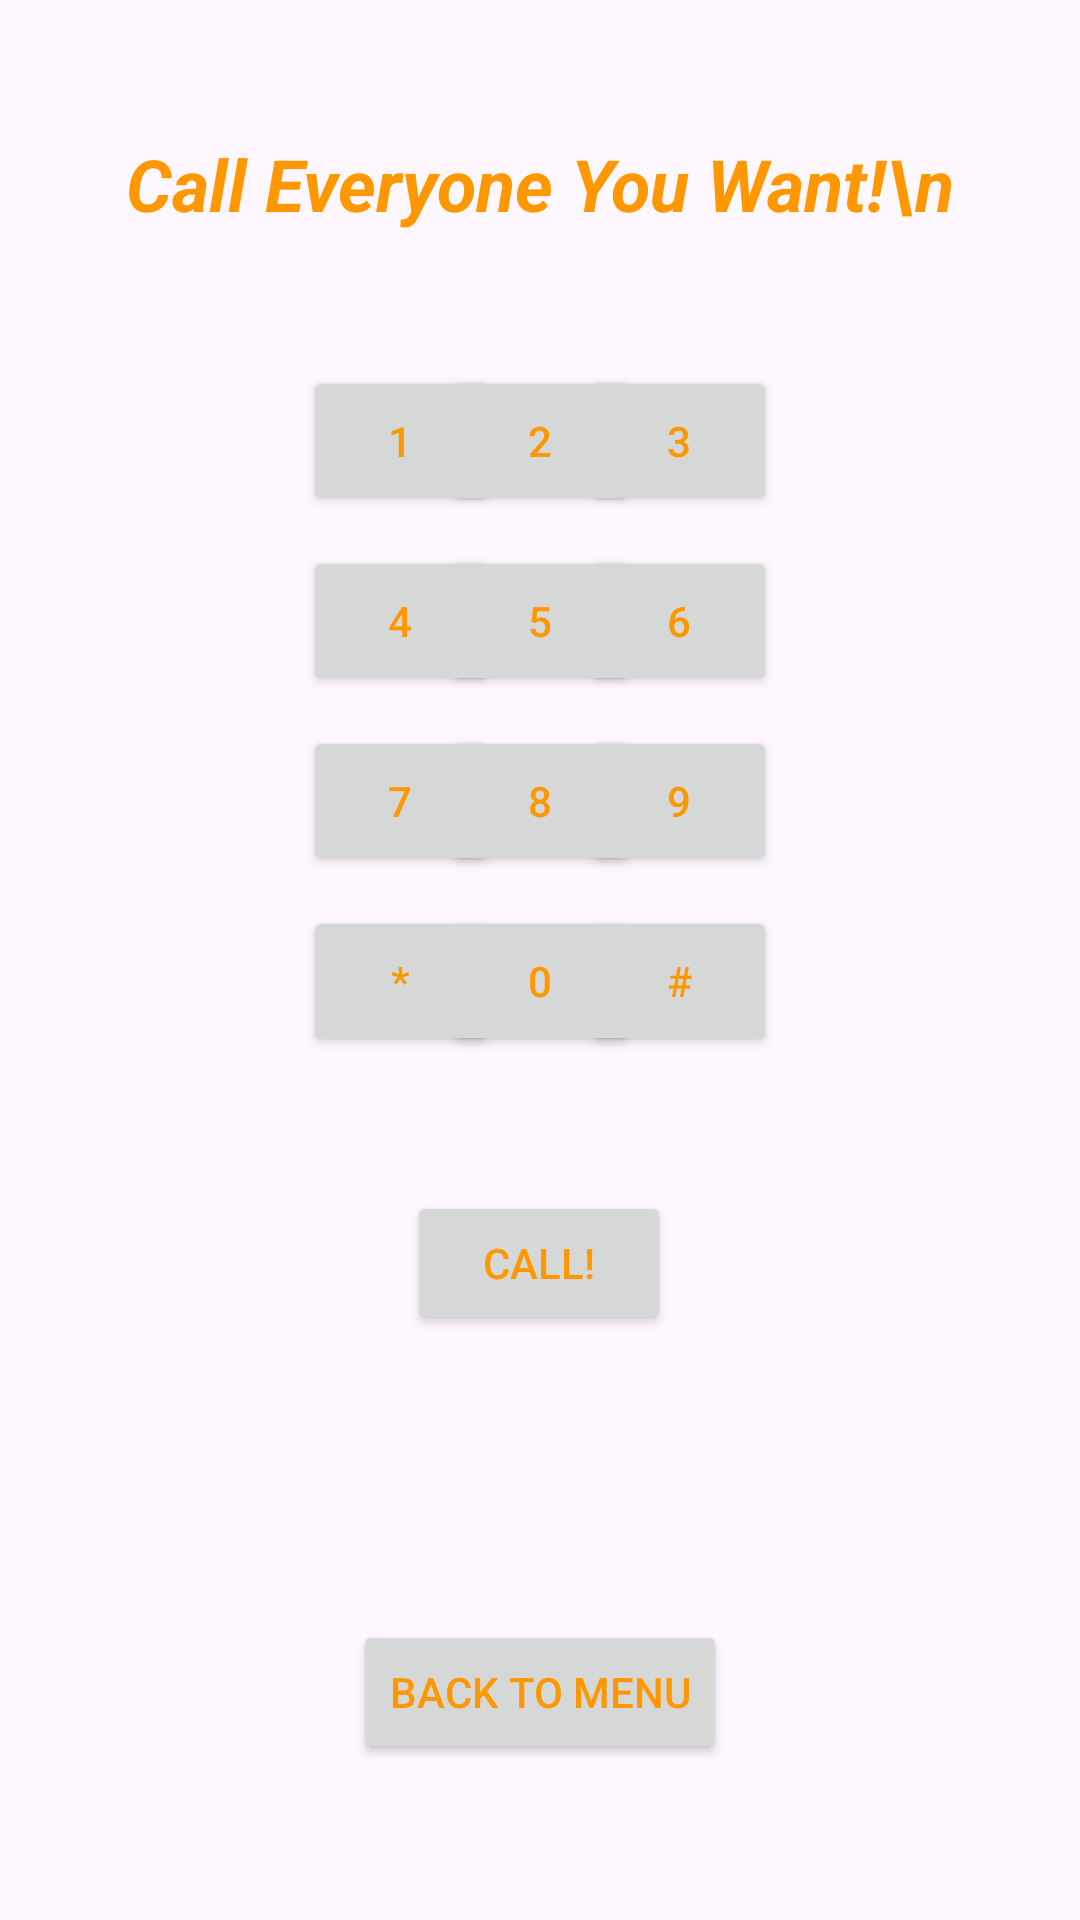

Produce the Android XML layout that renders to this screen, including the resource entries it uses.
<!-- AndroidManifest.xml: application theme Theme.PredefinedContracts -->
<!-- res/layout/activity_call.xml -->
<?xml version="1.0" encoding="utf-8"?>
<androidx.constraintlayout.widget.ConstraintLayout xmlns:android="http://schemas.android.com/apk/res/android"
    xmlns:app="http://schemas.android.com/apk/res-auto"
    xmlns:tools="http://schemas.android.com/tools"
    android:id="@+id/main"
    android:layout_width="match_parent"
    android:layout_height="match_parent"
    tools:context=".Call_Activity">

    <TextView
        android:id="@+id/calltitle"
        android:layout_width="wrap_content"
        android:layout_height="wrap_content"
        android:layout_marginStart="79dp"
        android:layout_marginTop="45dp"
        android:layout_marginEnd="79dp"
        android:gravity="center"
        android:text="Call Everyone You Want!\n"
        android:textColor="#FF9800"
        android:textSize="24sp"
        android:textStyle="bold|italic"
        app:layout_constraintEnd_toEndOf="parent"
        app:layout_constraintStart_toStartOf="parent"
        app:layout_constraintTop_toTopOf="parent" />

    <Button
        android:id="@+id/dial1"
        android:layout_width="65dp"
        android:layout_height="50dp"
        android:layout_marginStart="101dp"
        android:layout_marginTop="122dp"
        android:text="1"
        android:textColor="#FF9800"
        app:layout_constraintStart_toStartOf="parent"
        app:layout_constraintTop_toTopOf="parent" />

    <Button
        android:id="@+id/dial2"
        android:layout_width="65dp"
        android:layout_height="50dp"
        android:layout_marginTop="122dp"
        android:text="2"
        android:textColor="#FF9800"
        app:layout_constraintEnd_toEndOf="parent"
        app:layout_constraintStart_toStartOf="parent"
        app:layout_constraintTop_toTopOf="parent" />

    <Button
        android:id="@+id/dial3"
        android:layout_width="65dp"
        android:layout_height="50dp"
        android:layout_marginTop="122dp"
        android:layout_marginEnd="101dp"
        android:text="3"
        android:textColor="#FF9800"
        app:layout_constraintEnd_toEndOf="parent"
        app:layout_constraintTop_toTopOf="parent" />

    <Button
        android:id="@+id/dial4"
        android:layout_width="65dp"
        android:layout_height="50dp"
        android:layout_marginStart="101dp"
        android:layout_marginTop="182dp"
        android:text="4"
        android:textColor="#FF9800"
        app:layout_constraintStart_toStartOf="parent"
        app:layout_constraintTop_toTopOf="parent" />

    <Button
        android:id="@+id/dial5"
        android:layout_width="65dp"
        android:layout_height="50dp"
        android:layout_marginTop="182dp"
        android:text="5"
        android:textColor="#FF9800"
        app:layout_constraintEnd_toEndOf="parent"
        app:layout_constraintStart_toStartOf="parent"
        app:layout_constraintTop_toTopOf="parent" />

    <Button
        android:id="@+id/dial6"
        android:layout_width="65dp"
        android:layout_height="50dp"
        android:layout_marginTop="182dp"
        android:layout_marginEnd="101dp"
        android:text="6"
        android:textColor="#FF9800"
        app:layout_constraintEnd_toEndOf="parent"
        app:layout_constraintTop_toTopOf="parent" />

    <Button
        android:id="@+id/dial7"
        android:layout_width="65dp"
        android:layout_height="50dp"
        android:layout_marginStart="101dp"
        android:layout_marginTop="242dp"
        android:text="7"
        android:textColor="#FF9800"
        app:layout_constraintStart_toStartOf="parent"
        app:layout_constraintTop_toTopOf="parent" />

    <Button
        android:id="@+id/dial8"
        android:layout_width="65dp"
        android:layout_height="50dp"
        android:layout_marginTop="242dp"
        android:text="8"
        android:textColor="#FF9800"
        app:layout_constraintEnd_toEndOf="parent"
        app:layout_constraintStart_toStartOf="parent"
        app:layout_constraintTop_toTopOf="parent" />

    <Button
        android:id="@+id/dial9"
        android:layout_width="65dp"
        android:layout_height="50dp"
        android:layout_marginTop="242dp"
        android:layout_marginEnd="101dp"
        android:text="9"
        android:textColor="#FF9800"
        app:layout_constraintEnd_toEndOf="parent"
        app:layout_constraintTop_toTopOf="parent" />

    <Button
        android:id="@+id/dialast"
        android:layout_width="65dp"
        android:layout_height="50dp"
        android:layout_marginStart="101dp"
        android:layout_marginTop="302dp"
        android:text="*"
        android:textColor="#FF9800"
        app:layout_constraintStart_toStartOf="parent"
        app:layout_constraintTop_toTopOf="parent" />

    <Button
        android:id="@+id/dial0"
        android:layout_width="65dp"
        android:layout_height="50dp"
        android:layout_marginTop="302dp"
        android:text="0"
        android:textColor="#FF9800"
        app:layout_constraintEnd_toEndOf="parent"
        app:layout_constraintStart_toStartOf="parent"
        app:layout_constraintTop_toTopOf="parent" />

    <Button
        android:id="@+id/dialhash"
        android:layout_width="65dp"
        android:layout_height="50dp"
        android:layout_marginTop="302dp"
        android:layout_marginEnd="101dp"
        android:text="#"
        android:textColor="#FF9800"
        app:layout_constraintEnd_toEndOf="parent"
        app:layout_constraintTop_toTopOf="parent" />

    <Button
        android:id="@+id/callbutton"
        android:layout_width="wrap_content"
        android:layout_height="wrap_content"
        android:layout_marginStart="161dp"
        android:layout_marginTop="45dp"
        android:layout_marginEnd="162dp"
        android:text="Call!"
        android:textColor="#FF9800"
        app:layout_constraintEnd_toEndOf="parent"
        app:layout_constraintStart_toStartOf="parent"
        app:layout_constraintTop_toBottomOf="@+id/dialast" />

    <Button
        android:id="@+id/tomenubutton_cam"
        android:layout_width="wrap_content"
        android:layout_height="wrap_content"
        android:layout_marginStart="138dp"
        android:layout_marginEnd="138dp"
        android:layout_marginBottom="52dp"
        android:text="Back to menu"
        android:textColor="#FF9800"
        app:layout_constraintBottom_toBottomOf="parent"
        app:layout_constraintEnd_toEndOf="parent"
        app:layout_constraintStart_toStartOf="parent" />
</androidx.constraintlayout.widget.ConstraintLayout>
<!-- resources referenced by this layout -->
<resources>
  <style name="Theme.PredefinedContracts" parent="Base.Theme.PredefinedContracts" />
  <style name="Base.Theme.PredefinedContracts" parent="Theme.Material3.DayNight.NoActionBar">
          
          
      </style>
</resources>
